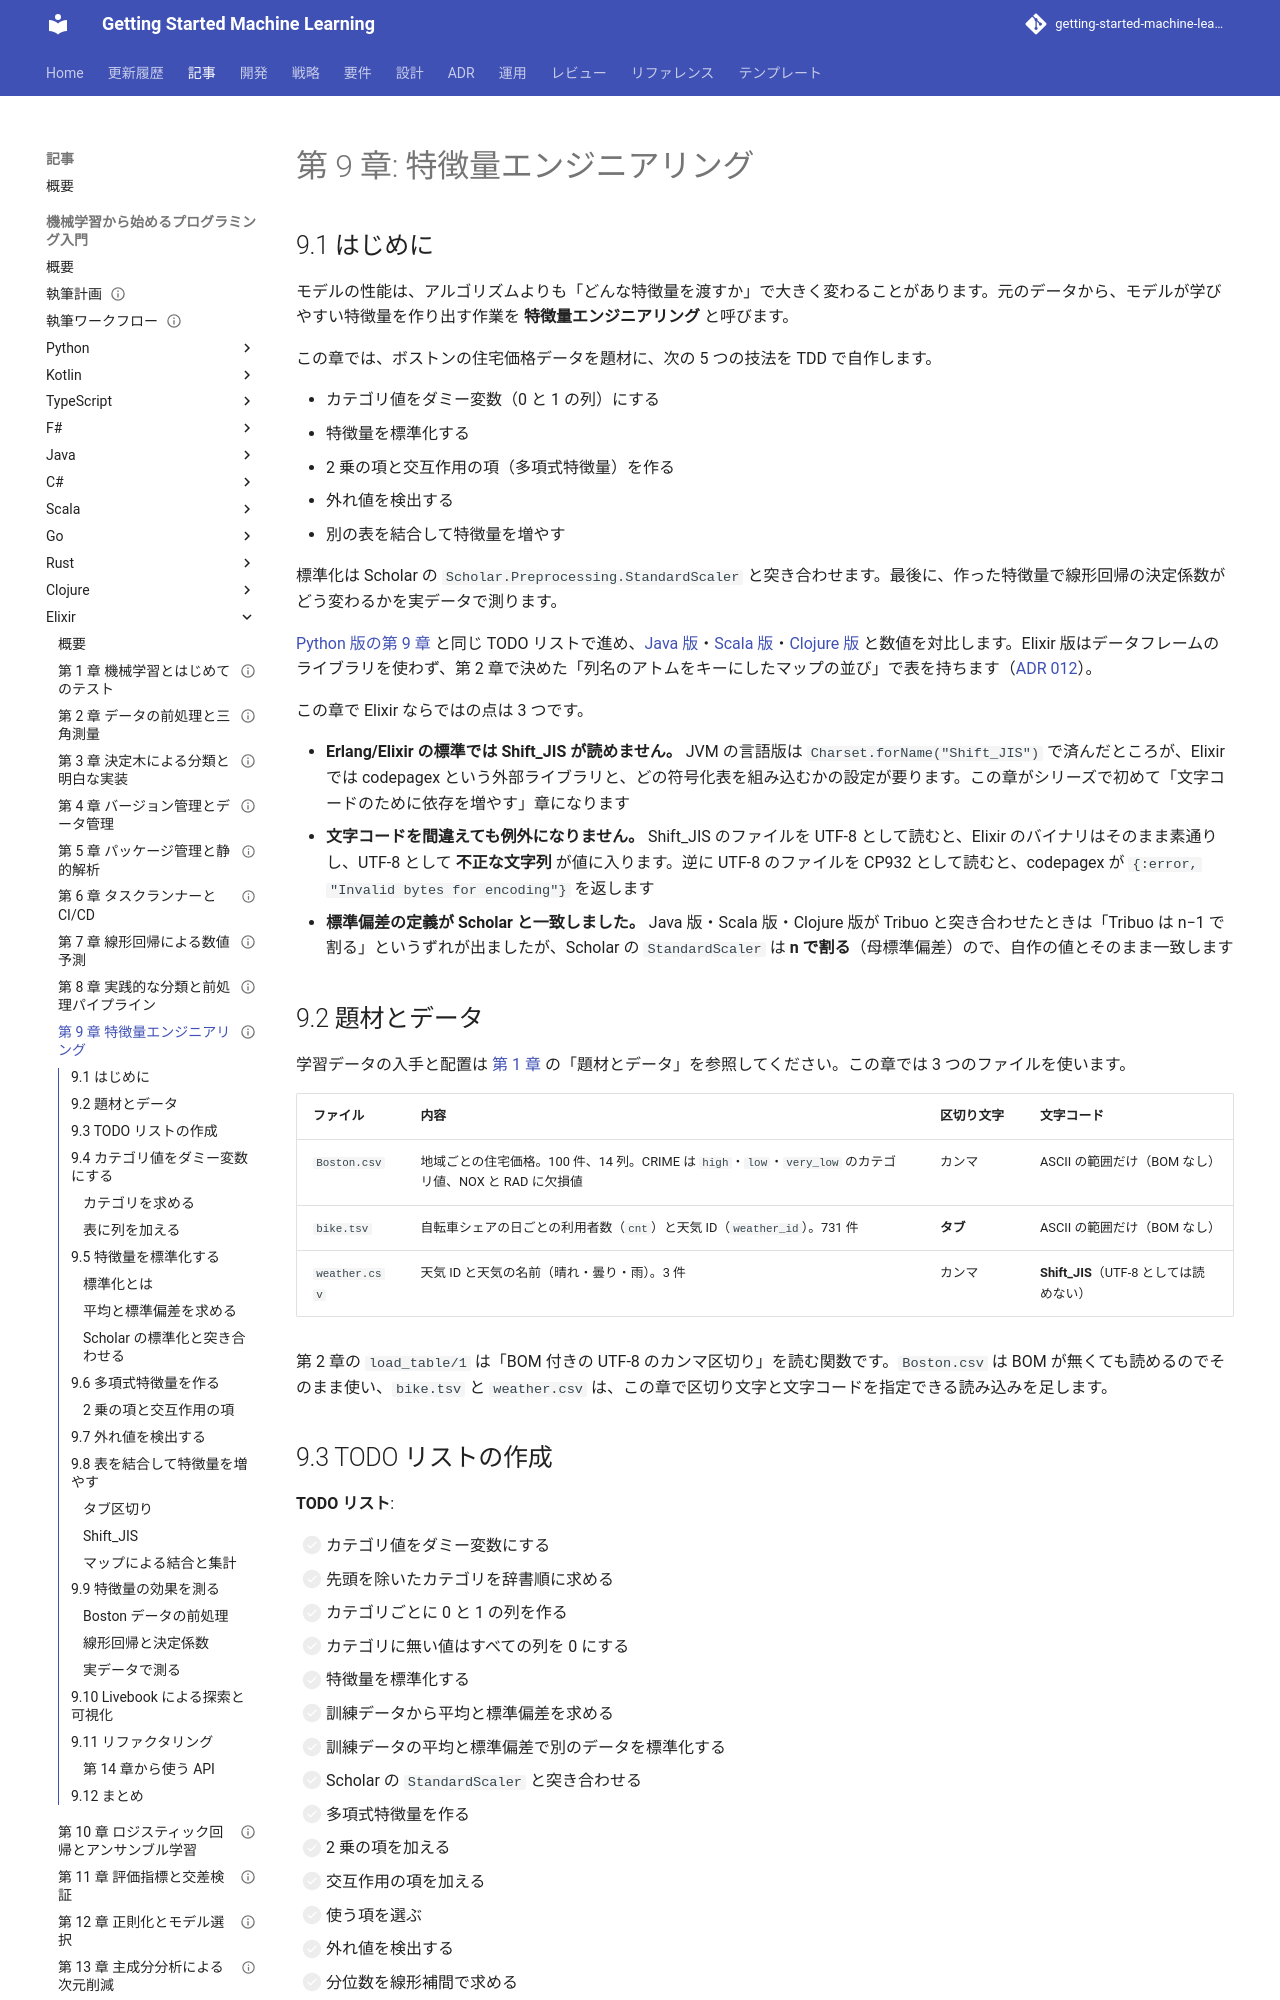

repository: k2works/getting-started-machine-learning · page: article/getting-start-ml/elixir/09-feature-engineering/index.html · generator: mkdocs

---
type: Article
title: "第 9 章: 特徴量エンジニアリング"
description: "ダミー変数・標準化・多項式特徴量・外れ値検出・Shift_JIS の表の結合を Elixir の TDD で自作し、特徴量の組み合わせごとの決定係数を測って、Scholar の StandardScaler と標準偏差の定義が一致すること、そして Erlang/Elixir の標準では Shift_JIS が読めず codepagex が要ることを確かめる。"
tags: [article,getting-start-ml,elixir]
status: draft
generated: { by: claude-code/claude-opus-5, at: 2026-09-23T00:00:00Z }
---

# 第 9 章: 特徴量エンジニアリング

## 9.1 はじめに

モデルの性能は、アルゴリズムよりも「どんな特徴量を渡すか」で大きく変わることがあります。元のデータから、モデルが学びやすい特徴量を作り出す作業を **特徴量エンジニアリング** と呼びます。

この章では、ボストンの住宅価格データを題材に、次の 5 つの技法を TDD で自作します。

- カテゴリ値をダミー変数（0 と 1 の列）にする
- 特徴量を標準化する
- 2 乗の項と交互作用の項（多項式特徴量）を作る
- 外れ値を検出する
- 別の表を結合して特徴量を増やす

標準化は Scholar の `Scholar.Preprocessing.StandardScaler` と突き合わせます。最後に、作った特徴量で線形回帰の決定係数がどう変わるかを実データで測ります。

[Python 版の第 9 章](../python/09-feature-engineering.md) と同じ TODO リストで進め、[Java 版](../java/09-feature-engineering.md)・[Scala 版](../scala/09-feature-engineering.md)・[Clojure 版](../clojure/09-feature-engineering.md) と数値を対比します。Elixir 版はデータフレームのライブラリを使わず、第 2 章で決めた「列名のアトムをキーにしたマップの並び」で表を持ちます（[ADR 012](../../../adr/012-elixir-ml-libraries.md)）。

この章で Elixir ならではの点は 3 つです。

- **Erlang/Elixir の標準では Shift_JIS が読めません。** JVM の言語版は `Charset.forName("Shift_JIS")` で済んだところが、Elixir では codepagex という外部ライブラリと、どの符号化表を組み込むかの設定が要ります。この章がシリーズで初めて「文字コードのために依存を増やす」章になります
- **文字コードを間違えても例外になりません。** Shift_JIS のファイルを UTF-8 として読むと、Elixir のバイナリはそのまま素通りし、UTF-8 として **不正な文字列** が値に入ります。逆に UTF-8 のファイルを CP932 として読むと、codepagex が `{:error, "Invalid bytes for encoding"}` を返します
- **標準偏差の定義が Scholar と一致しました。** Java 版・Scala 版・Clojure 版が Tribuo と突き合わせたときは「Tribuo は n−1 で割る」というずれが出ましたが、Scholar の `StandardScaler` は **n で割る**（母標準偏差）ので、自作の値とそのまま一致します

## 9.2 題材とデータ

学習データの入手と配置は [第 1 章](01-machine-learning-and-first-test.md) の「題材とデータ」を参照してください。この章では 3 つのファイルを使います。

| ファイル | 内容 | 区切り文字 | 文字コード |
|---------|------|----------|-----------|
| `Boston.csv` | 地域ごとの住宅価格。100 件、14 列。CRIME は `high`・`low`・`very_low` のカテゴリ値、NOX と RAD に欠損値 | カンマ | ASCII の範囲だけ（BOM なし） |
| `bike.tsv` | 自転車シェアの日ごとの利用者数（`cnt`）と天気 ID（`weather_id`）。731 件 | **タブ** | ASCII の範囲だけ（BOM なし） |
| `weather.csv` | 天気 ID と天気の名前（晴れ・曇り・雨）。3 件 | カンマ | **Shift_JIS**（UTF-8 としては読めない） |

第 2 章の `load_table/1` は「BOM 付きの UTF-8 のカンマ区切り」を読む関数です。`Boston.csv` は BOM が無くても読めるのでそのまま使い、`bike.tsv` と `weather.csv` は、この章で区切り文字と文字コードを指定できる読み込みを足します。
